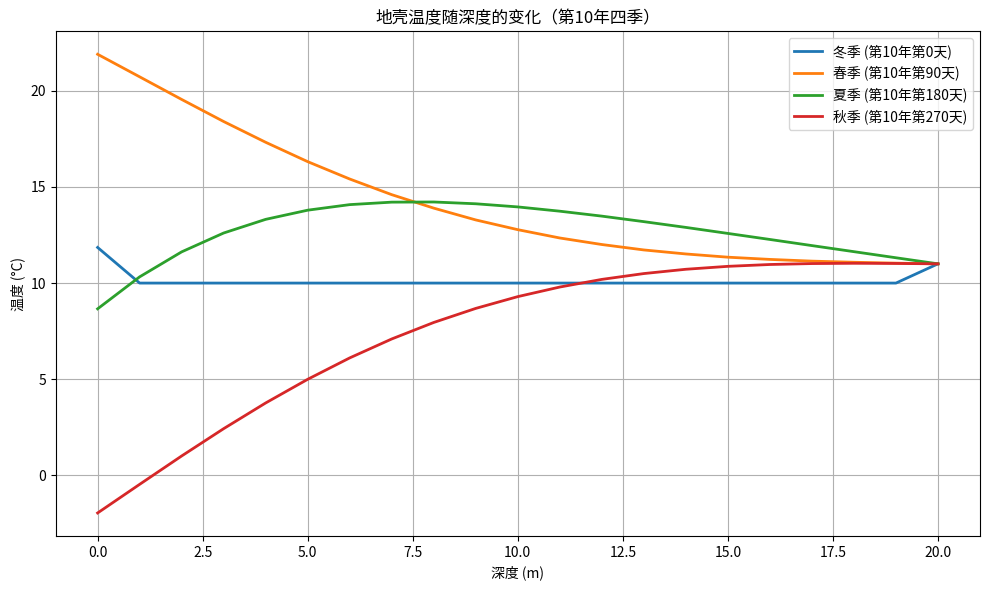
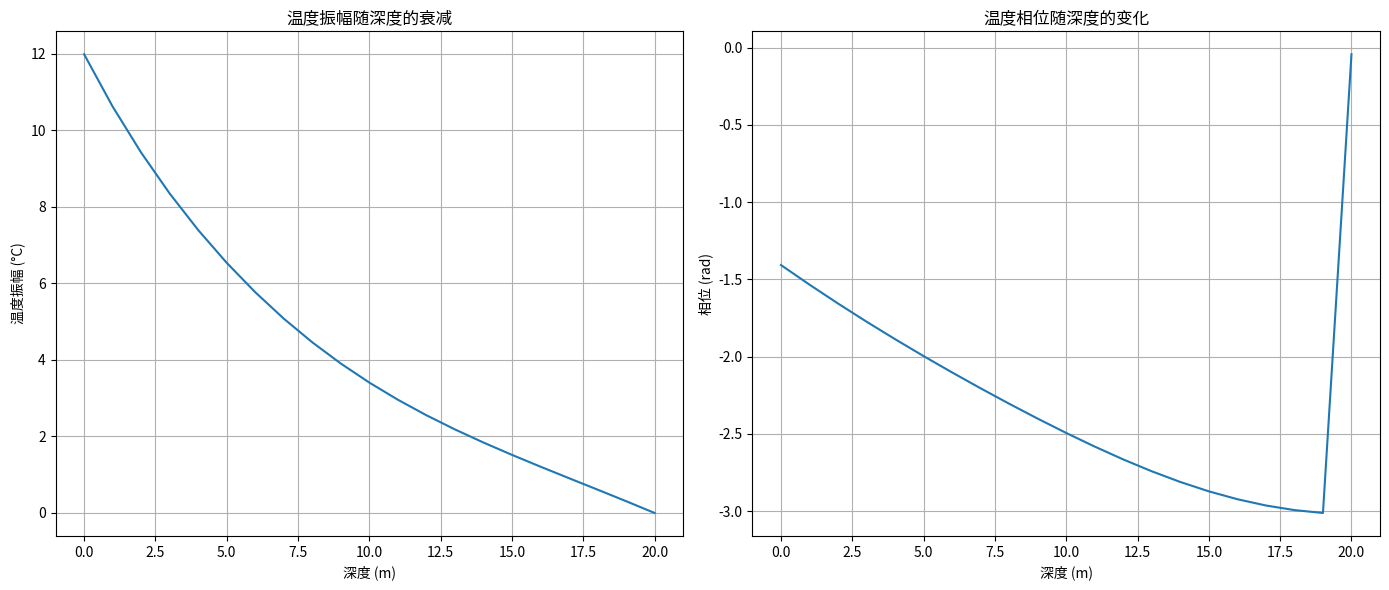

The matplotlib source for these figures, in order:
import numpy as np
import matplotlib.pyplot as plt

# 物理常数
D = 0.1  # 热扩散率 (m^2/day)
A = 10.0  # 年平均地表温度 (°C)
B = 12.0  # 地表温度振幅 (°C)
TAU = 365.0  # 年周期 (days)
T_BOTTOM = 11.0  # 20米深处温度 (°C)
T_INITIAL = 10.0  # 初始温度 (°C)
DEPTH_MAX = 20.0  # 最大深度 (m)

def solve_earth_crust_diffusion(h=1.0, a=1.0, M=21, N=366, years=10):
    """
    求解地壳热扩散方程 (显式差分格式)
    
    参数:
        h (float): 空间步长 (m)
        a (float): 时间步长比例因子
        M (int): 深度方向网格点数
        N (int): 时间步数
        years (int): 总模拟年数
    
    返回:
        tuple: (depth_array, temperature_matrix)
            - depth_array (ndarray): 深度数组 (m)
            - temperature_matrix (ndarray): 温度矩阵 [time, depth]
    """
    # 计算时间步长和稳定性参数
    dt = a**2 / (2 * D)  # 时间步长
    r = D * dt / h**2    # 稳定性参数
    
    print(f"空间步长 h = {h:.2f} m")
    print(f"时间步长 dt = {dt:.2f} days")
    print(f"稳定性参数 r = {r:.4f} (应小于0.5以保证数值稳定性)")
    
    # 初始化温度矩阵 [time, depth]
    T = np.zeros((N * years, M))
    T[:, :] = T_INITIAL  # 设置初始温度
    
    # 应用边界条件
    for year in range(years):
        for j in range(N):
            # 地表边界条件 (深度0)
            time = year * N + j
            T[time, 0] = A + B * np.sin(2 * np.pi * time / TAU)
            
            # 底部边界条件 (深度20m)
            T[time, -1] = T_BOTTOM
    
    # 显式差分格式求解
    for year in range(years):
        for j in range(N-1):
            time = year * N + j
            # 对内部点应用差分格式
            for i in range(1, M-1):
                T[time+1, i] = T[time, i] + r * (T[time, i+1] - 2*T[time, i] + T[time, i-1])
    
    # 创建深度数组
    depth = np.linspace(0, DEPTH_MAX, M)
    
    return depth, T

def plot_seasonal_profiles(depth, temperature, year=9, seasons=None):
    """
    绘制季节性温度轮廓
    
    参数:
        depth (ndarray): 深度数组
        temperature (ndarray): 温度矩阵
        year (int): 选择第几年的数据进行绘制
        seasons (list): 季节时间点 (days)，默认为四季
    """
    if seasons is None:
        seasons = [0, 90, 180, 270]  # 春夏秋冬四个季节
    
    days_per_year = temperature.shape[0] // 10  # 假设模拟了10年
    season_names = ["冬季", "春季", "夏季", "秋季"]
    
    plt.figure(figsize=(10, 6))
    
    # 绘制各季节的温度轮廓
    for i, day in enumerate(seasons):
        time_idx = year * days_per_year + day
        plt.plot(depth, temperature[time_idx, :], 
                label=f'{season_names[i]} (第{year+1}年第{day}天)', linewidth=2)
    
    plt.xlabel('深度 (m)')
    plt.ylabel('温度 (°C)')
    plt.title(f'地壳温度随深度的变化（第{year+1}年四季）')
    plt.grid(True)
    plt.legend()
    plt.tight_layout()
    
    return plt

def analyze_amplitude_phase(depth, temperature, year=9):
    """
    分析温度振幅和相位随深度的变化
    
    参数:
        depth (ndarray): 深度数组
        temperature (ndarray): 温度矩阵
        year (int): 选择第几年的数据进行分析
    
    返回:
        tuple: (amplitudes, phases)
            - amplitudes (ndarray): 各深度的温度振幅
            - phases (ndarray): 各深度的温度相位
    """
    days_per_year = temperature.shape[0] // 10  # 假设模拟了10年
    year_data = temperature[year*days_per_year:(year+1)*days_per_year, :]
    
    # 计算每个深度的温度振幅和相位
    amplitudes = np.zeros(len(depth))
    phases = np.zeros(len(depth))
    
    for i in range(len(depth)):
        # 使用FFT分析周期性
        temp_data = year_data[:, i]
        fft_result = np.fft.rfft(temp_data)
        
        # 找到主频率分量（一年周期）
        main_freq_idx = 1  # 第一个非零频率对应一年周期
        amplitudes[i] = 2 * np.abs(fft_result[main_freq_idx]) / len(temp_data)
        phases[i] = np.angle(fft_result[main_freq_idx])
    
    return amplitudes, phases

def plot_amplitude_phase(depth, amplitudes, phases):
    """
    绘制温度振幅和相位随深度的变化
    
    参数:
        depth (ndarray): 深度数组
        amplitudes (ndarray): 各深度的温度振幅
        phases (ndarray): 各深度的温度相位
    """
    # 创建两个子图
    fig, (ax1, ax2) = plt.subplots(1, 2, figsize=(14, 6))
    
    # 绘制振幅随深度的变化
    ax1.plot(depth, amplitudes)
    ax1.set_xlabel('深度 (m)')
    ax1.set_ylabel('温度振幅 (°C)')
    ax1.set_title('温度振幅随深度的衰减')
    ax1.grid(True)
    
    # 绘制相位随深度的变化
    ax2.plot(depth, phases)
    ax2.set_xlabel('深度 (m)')
    ax2.set_ylabel('相位 (rad)')
    ax2.set_title('温度相位随深度的变化')
    ax2.grid(True)
    
    plt.tight_layout()
    return plt

if __name__ == "__main__":
    # 运行模拟
    depth, T = solve_earth_crust_diffusion(h=1.0, a=1.0, M=21, N=366, years=10)
    
    # 绘制季节性温度轮廓
    plt1 = plot_seasonal_profiles(depth, T, year=9)
    plt1.show()
    
    # 分析并绘制温度振幅和相位
    amplitudes, phases = analyze_amplitude_phase(depth, T, year=9)
    plt2 = plot_amplitude_phase(depth, amplitudes, phases)
    plt2.show()
    
    # 输出结果
    print(f"计算完成，温度场形状: {T.shape}")
    print(f"最后一年地表温度振幅: {amplitudes[0]:.2f} °C")
    print(f"20米深处温度振幅: {amplitudes[-1]:.2f} °C")
